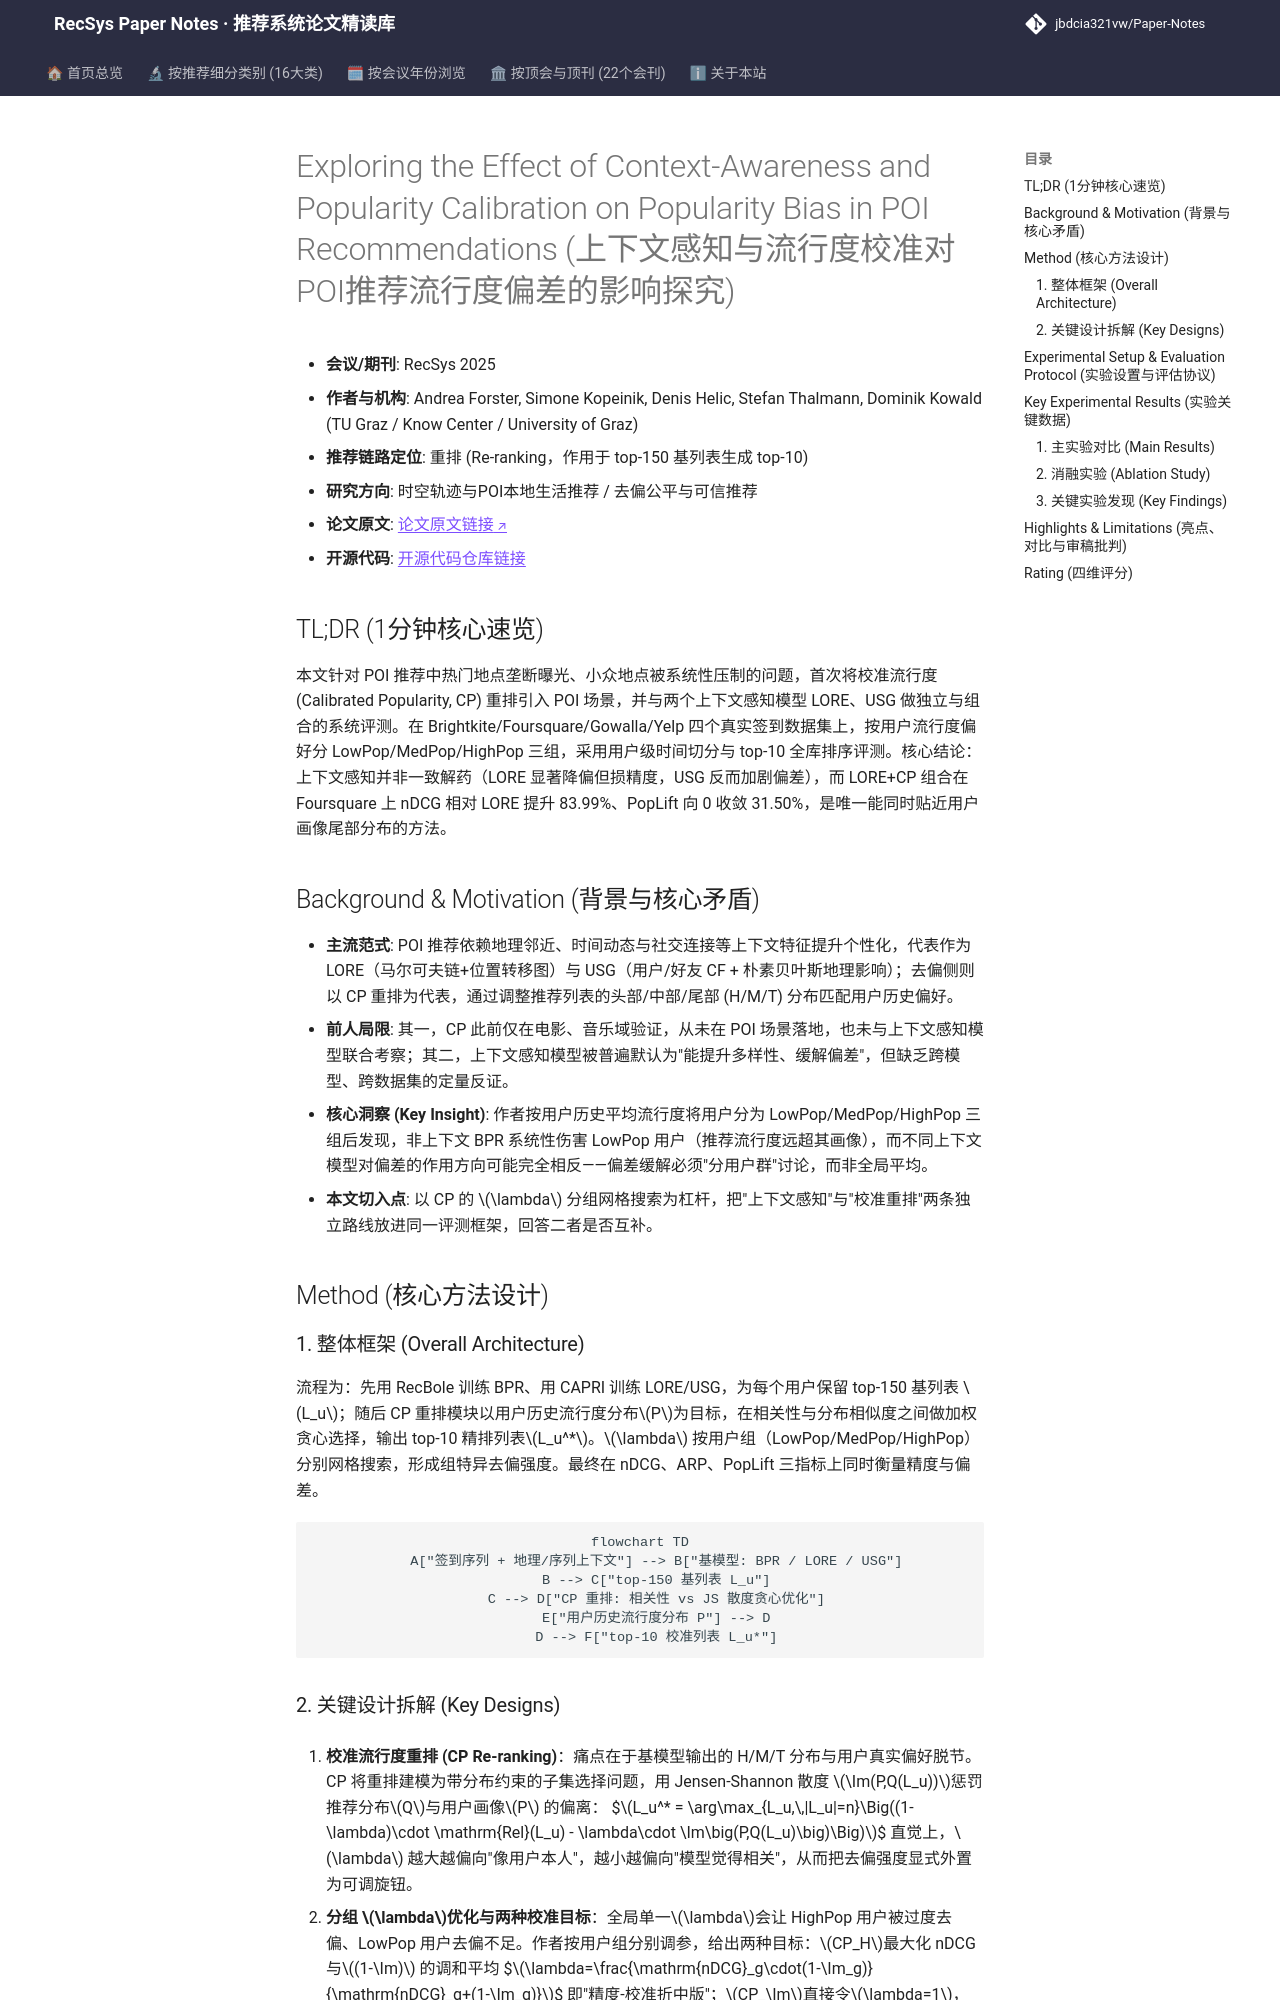

repository: jbdcia321vw/Paper-Notes · page: venues/RecSys/2025/poi_spatiotemporal_rec/exploring_the_effect_of_context_awareness_and_popularity_calibration_on_pop/index.html · generator: mkdocs

---
title: "[Paper Note] Exploring the Effect of Context-Awareness and Popularity Calibration on Popularity Bias in POI Recommendations"
description: "[RecSys 2025][时空轨迹与POI本地生活推荐] 系统评测上下文感知模型与校准流行度(CP)重排在POI推荐中的去偏效果，发现二者组合可在保精度同时最贴近用户流行度画像。"
tags:
  - RecSys 2025
  - 时空轨迹与POI本地生活推荐
  - 重排
  - 流行度校准
  - 上下文感知POI推荐
  - 流行度偏差
date: 2026-11-14
venue: RecSys
year: 2025
paper_url: "https://arxiv.org/abs/2507.03503"
code_url: "https://github.com/andreafooo/POI_RS_PopBias_Mitigation"
categories:
  - poi_spatiotemporal_rec
  - debias_fairness_industrial
---

# Exploring the Effect of Context-Awareness and Popularity Calibration on Popularity Bias in POI Recommendations (上下文感知与流行度校准对POI推荐流行度偏差的影响探究)

- **会议/期刊**: RecSys 2025
- **作者与机构**: Andrea Forster, Simone Kopeinik, Denis Helic, Stefan Thalmann, Dominik Kowald (TU Graz / Know Center / University of Graz)
- **推荐链路定位**: 重排 (Re-ranking，作用于 top-150 基列表生成 top-10)
- **研究方向**: 时空轨迹与POI本地生活推荐 / 去偏公平与可信推荐
- **论文原文**: [论文原文链接](https://arxiv.org/abs/2507.03503v2)
- **开源代码**: [开源代码仓库链接](https://github.com/andreafooo/POI_RS_PopBias_Mitigation)

## TL;DR (1分钟核心速览)

本文针对 POI 推荐中热门地点垄断曝光、小众地点被系统性压制的问题，首次将校准流行度 (Calibrated Popularity, CP) 重排引入 POI 场景，并与两个上下文感知模型 LORE、USG 做独立与组合的系统评测。在 Brightkite/Foursquare/Gowalla/Yelp 四个真实签到数据集上，按用户流行度偏好分 LowPop/MedPop/HighPop 三组，采用用户级时间切分与 top-10 全库排序评测。核心结论：上下文感知并非一致解药（LORE 显著降偏但损精度，USG 反而加剧偏差），而 LORE+CP 组合在 Foursquare 上 nDCG 相对 LORE 提升 83.99%、PopLift 向 0 收敛 31.50%，是唯一能同时贴近用户画像尾部分布的方法。

## Background & Motivation (背景与核心矛盾)

- **主流范式**: POI 推荐依赖地理邻近、时间动态与社交连接等上下文特征提升个性化，代表作为 LORE（马尔可夫链+位置转移图）与 USG（用户/好友 CF + 朴素贝叶斯地理影响）；去偏侧则以 CP 重排为代表，通过调整推荐列表的头部/中部/尾部 (H/M/T) 分布匹配用户历史偏好。
- **前人局限**: 其一，CP 此前仅在电影、音乐域验证，从未在 POI 场景落地，也未与上下文感知模型联合考察；其二，上下文感知模型被普遍默认为"能提升多样性、缓解偏差"，但缺乏跨模型、跨数据集的定量反证。
- **核心洞察 (Key Insight)**: 作者按用户历史平均流行度将用户分为 LowPop/MedPop/HighPop 三组后发现，非上下文 BPR 系统性伤害 LowPop 用户（推荐流行度远超其画像），而不同上下文模型对偏差的作用方向可能完全相反——偏差缓解必须"分用户群"讨论，而非全局平均。
- **本文切入点**: 以 CP 的 $\lambda$ 分组网格搜索为杠杆，把"上下文感知"与"校准重排"两条独立路线放进同一评测框架，回答二者是否互补。

## Method (核心方法设计)

### 1. 整体框架 (Overall Architecture)

流程为：先用 RecBole 训练 BPR、用 CAPRI 训练 LORE/USG，为每个用户保留 top-150 基列表 $L_u$；随后 CP 重排模块以用户历史流行度分布$P$为目标，在相关性与分布相似度之间做加权贪心选择，输出 top-10 精排列表$L_u^*$。$\lambda$ 按用户组（LowPop/MedPop/HighPop）分别网格搜索，形成组特异去偏强度。最终在 nDCG、ARP、PopLift 三指标上同时衡量精度与偏差。

```mermaid
flowchart TD
    A["签到序列 + 地理/序列上下文"] --> B["基模型: BPR / LORE / USG"]
    B --> C["top-150 基列表 L_u"]
    C --> D["CP 重排: 相关性 vs JS 散度贪心优化"]
    E["用户历史流行度分布 P"] --> D
    D --> F["top-10 校准列表 L_u*"]
```
